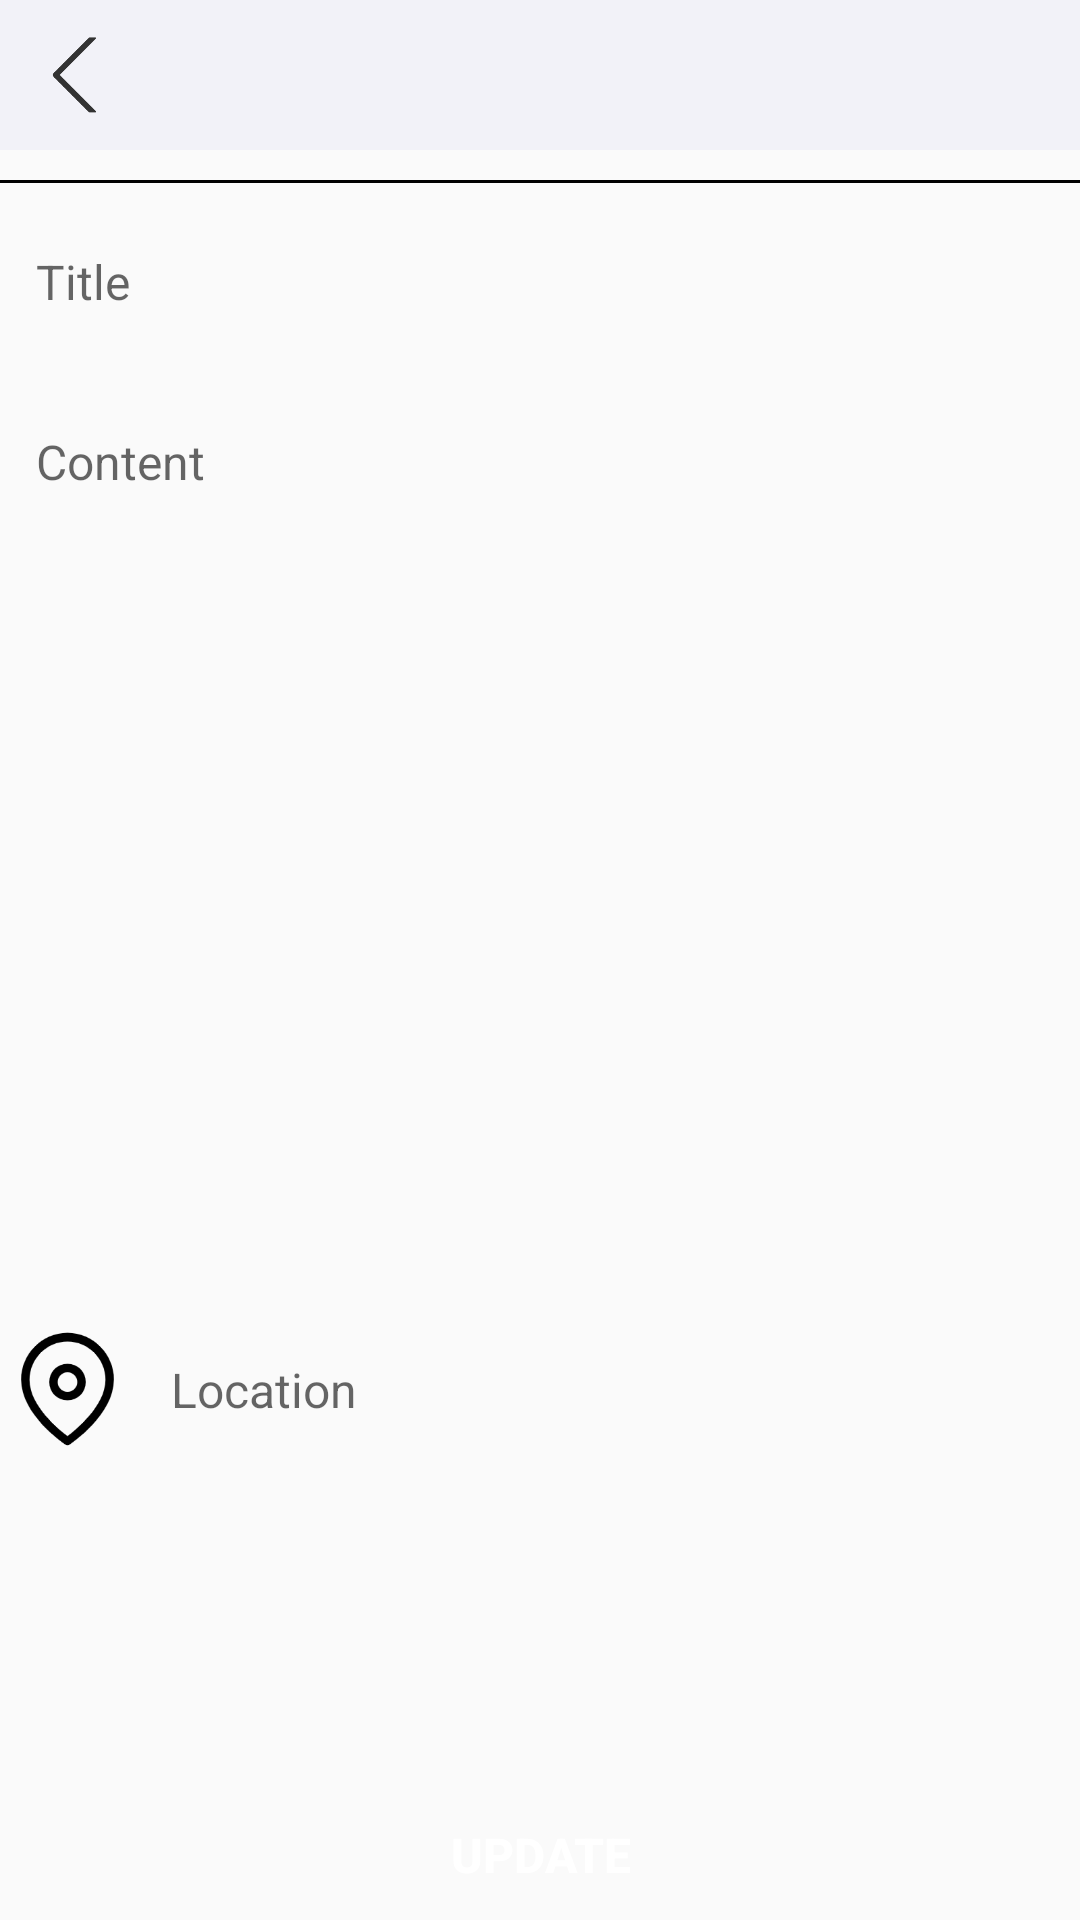

Produce the Android XML layout that renders to this screen, including the resource entries it uses.
<!-- AndroidManifest.xml: application theme AppTheme.NoActionBar -->
<!-- res/layout/activity_update.xml -->
<?xml version="1.0" encoding="utf-8"?>
<LinearLayout xmlns:android="http://schemas.android.com/apk/res/android"
    xmlns:tools="http://schemas.android.com/tools"
    android:layout_width="match_parent"
    android:layout_height="match_parent"
    android:orientation="vertical"
    android:layout_margin="32dp">

    <LinearLayout
        android:id="@+id/top_bar"
        android:layout_width="match_parent"
        android:layout_height="50dp"
        android:background="#F2F2F8"
        android:orientation="horizontal">

        <RelativeLayout
            android:id="@+id/top_bar_1_btn"
            android:layout_width="0dp"
            android:layout_height="match_parent"
            android:layout_weight="1">

            <ImageView
                android:id="@+id/update_top_bar_image_1"
                android:layout_width="30dp"
                android:layout_height="30dp"
                android:layout_alignParentStart="true"
                android:layout_alignParentTop="true"
                android:layout_alignParentBottom="true"
                android:layout_marginStart="10dp"
                android:src="@drawable/ic_back" />
        </RelativeLayout>
    </LinearLayout>

    <LinearLayout
        android:layout_width="match_parent"
        android:layout_height="1dp"
        android:background="#000000"
        android:layout_marginVertical="10dp"/>

    <ScrollView
        android:layout_width="match_parent"
        android:layout_height="match_parent"
        android:layout_weight="1">

        <LinearLayout
            android:layout_width="match_parent"
            android:layout_height="wrap_content"
            android:orientation="vertical">

            <LinearLayout
                android:layout_width="match_parent"
                android:layout_height="50dp"
                android:layout_weight="1"
                android:orientation="vertical">

                <EditText
                    android:id="@+id/update_et_title"
                    android:singleLine="true"
                    android:layout_width="match_parent"
                    android:layout_height="wrap_content"
                    android:background="@drawable/edit_text_bg"
                    android:padding="12dp"
                    android:textSize="16sp"
                    android:hint="Title"
                     />
            </LinearLayout>

            <LinearLayout
                android:layout_width="match_parent"
                android:layout_height="300dp"
                android:layout_weight="1"
                android:orientation="vertical"
                android:layout_marginVertical="10dp">

                <EditText
                    android:id="@+id/update_et_content"
                    android:layout_width="match_parent"
                    android:layout_height="match_parent"
                    android:background="@drawable/edit_text_bg"
                    android:padding="12dp"
                    android:textSize="16sp"
                    android:gravity="left"
                    android:hint="Content" />
            </LinearLayout>

            <LinearLayout
                android:layout_width="match_parent"
                android:layout_height="45dp"
                android:layout_weight="1"
                android:orientation="horizontal">

                <ImageView
                    android:id="@+id/update_iv_location"
                    android:layout_width="45dp"
                    android:layout_height="wrap_content"
                    android:src="@drawable/ic_location"/>

                <EditText
                    android:id="@+id/update_et_location"
                    android:singleLine="true"
                    android:layout_width="match_parent"
                    android:layout_height="wrap_content"
                    android:background="@drawable/edit_text_bg"
                    android:padding="12dp"
                    android:textSize="16sp"
                    android:hint="Location"/>
            </LinearLayout>
        </LinearLayout>
    </ScrollView>

    <Button
        android:id="@+id/update_bt_submit"
        android:layout_width="match_parent"
        android:layout_height="match_parent"
        android:layout_gravity="bottom"
        android:layout_weight="5.2"
        android:textColor="@android:color/white"
        android:textStyle="bold"
        android:background="@drawable/button_bg"
        android:text="Update"
        android:textSize="16sp" />
</LinearLayout>
<!-- resources referenced by this layout -->
<resources>
  <!-- drawable ic_back: png bitmap (drawable-xxhdpi, 3944 bytes) -->
  <!-- drawable ic_location: png bitmap (drawable-xxhdpi, 6224 bytes) -->
  <style name="AppTheme.NoActionBar">
          <item name="windowActionBar">false</item>
          <item name="windowNoTitle">true</item>
      </style>
</resources>
